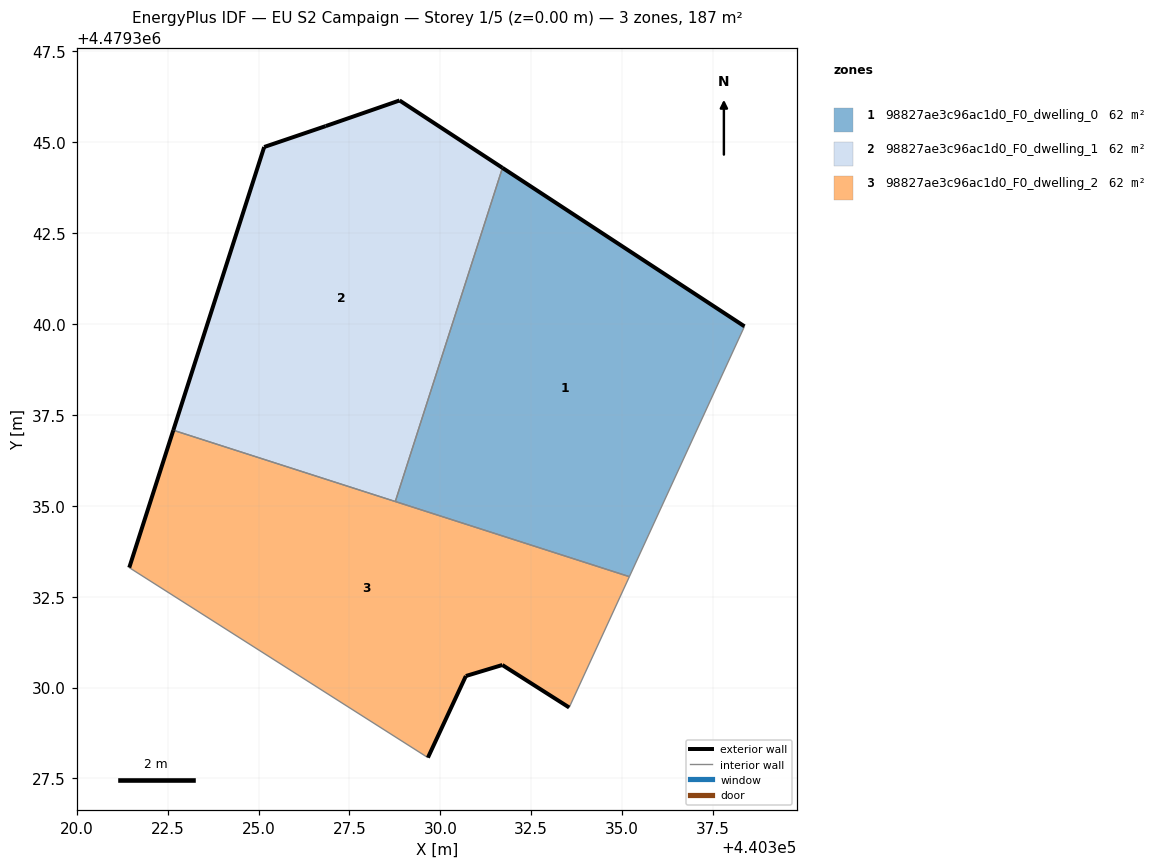
=== STOREY PLAN SPEC (per zone: floor XY polygon, exterior-wall plan segments, windows/doors) ===
zone 1: 98827ae3c96ac1d0_F0_dwelling_0  (62.4 m²)
  floor: (440335.20, 4479333.05) (440338.37, 4479339.94) (440331.71, 4479344.30) (440328.76, 4479335.12)
  exterior wall: (440331.71, 4479344.30) – (440338.37, 4479339.94)  [8.0 m]
  interior walls: 3
zone 2: 98827ae3c96ac1d0_F0_dwelling_1  (62.4 m²)
  floor: (440328.76, 4479335.12) (440331.71, 4479344.30) (440328.88, 4479346.15) (440326.85, 4479345.45) (440325.15, 4479344.87) (440322.65, 4479337.08)
  exterior wall: (440325.15, 4479344.87) – (440326.85, 4479345.45)  [1.8 m]
  exterior wall: (440326.85, 4479345.45) – (440328.88, 4479346.15)  [2.2 m]
  exterior wall: (440328.88, 4479346.15) – (440331.71, 4479344.30)  [3.4 m]
  exterior wall: (440322.65, 4479337.08) – (440325.15, 4479344.87)  [8.2 m]
  interior walls: 2
zone 3: 98827ae3c96ac1d0_F0_dwelling_2  (62.4 m²)
  floor: (440333.54, 4479329.45) (440335.20, 4479333.05) (440322.65, 4479337.08) (440321.44, 4479333.30) (440329.66, 4479328.07) (440330.70, 4479330.32) (440331.70, 4479330.62)
  exterior wall: (440321.44, 4479333.30) – (440322.65, 4479337.08)  [4.0 m]
  exterior wall: (440333.54, 4479329.45) – (440331.71, 4479330.62)  [2.2 m]
  exterior wall: (440331.71, 4479330.62) – (440330.70, 4479330.32)  [1.0 m]
  exterior wall: (440330.70, 4479330.32) – (440329.66, 4479328.07)  [2.5 m]
  interior walls: 4

=== DERIVED (storey summary) ===
Building: EU S2 Campaign
Storey: 1 of 5  (floor level z = 0.00 m)
Storey gross floor area: 187.3 m²
Zones on this storey: 3
  - 98827ae3c96ac1d0_F0_dwelling_0: floor 62.4 m²; exterior wall 8.0 m (23.9 m²); WWR 0.0%
  - 98827ae3c96ac1d0_F0_dwelling_1: floor 62.4 m²; exterior wall 15.5 m (46.5 m²); WWR 0.0%
  - 98827ae3c96ac1d0_F0_dwelling_2: floor 62.4 m²; exterior wall 9.7 m (29.0 m²); WWR 0.0%
Zone adjacency (shared interzone walls):
  - 98827ae3c96ac1d0_F0_dwelling_0 ↔ 98827ae3c96ac1d0_F0_dwelling_1
  - 98827ae3c96ac1d0_F0_dwelling_0 ↔ 98827ae3c96ac1d0_F0_dwelling_2
  - 98827ae3c96ac1d0_F0_dwelling_1 ↔ 98827ae3c96ac1d0_F0_dwelling_2